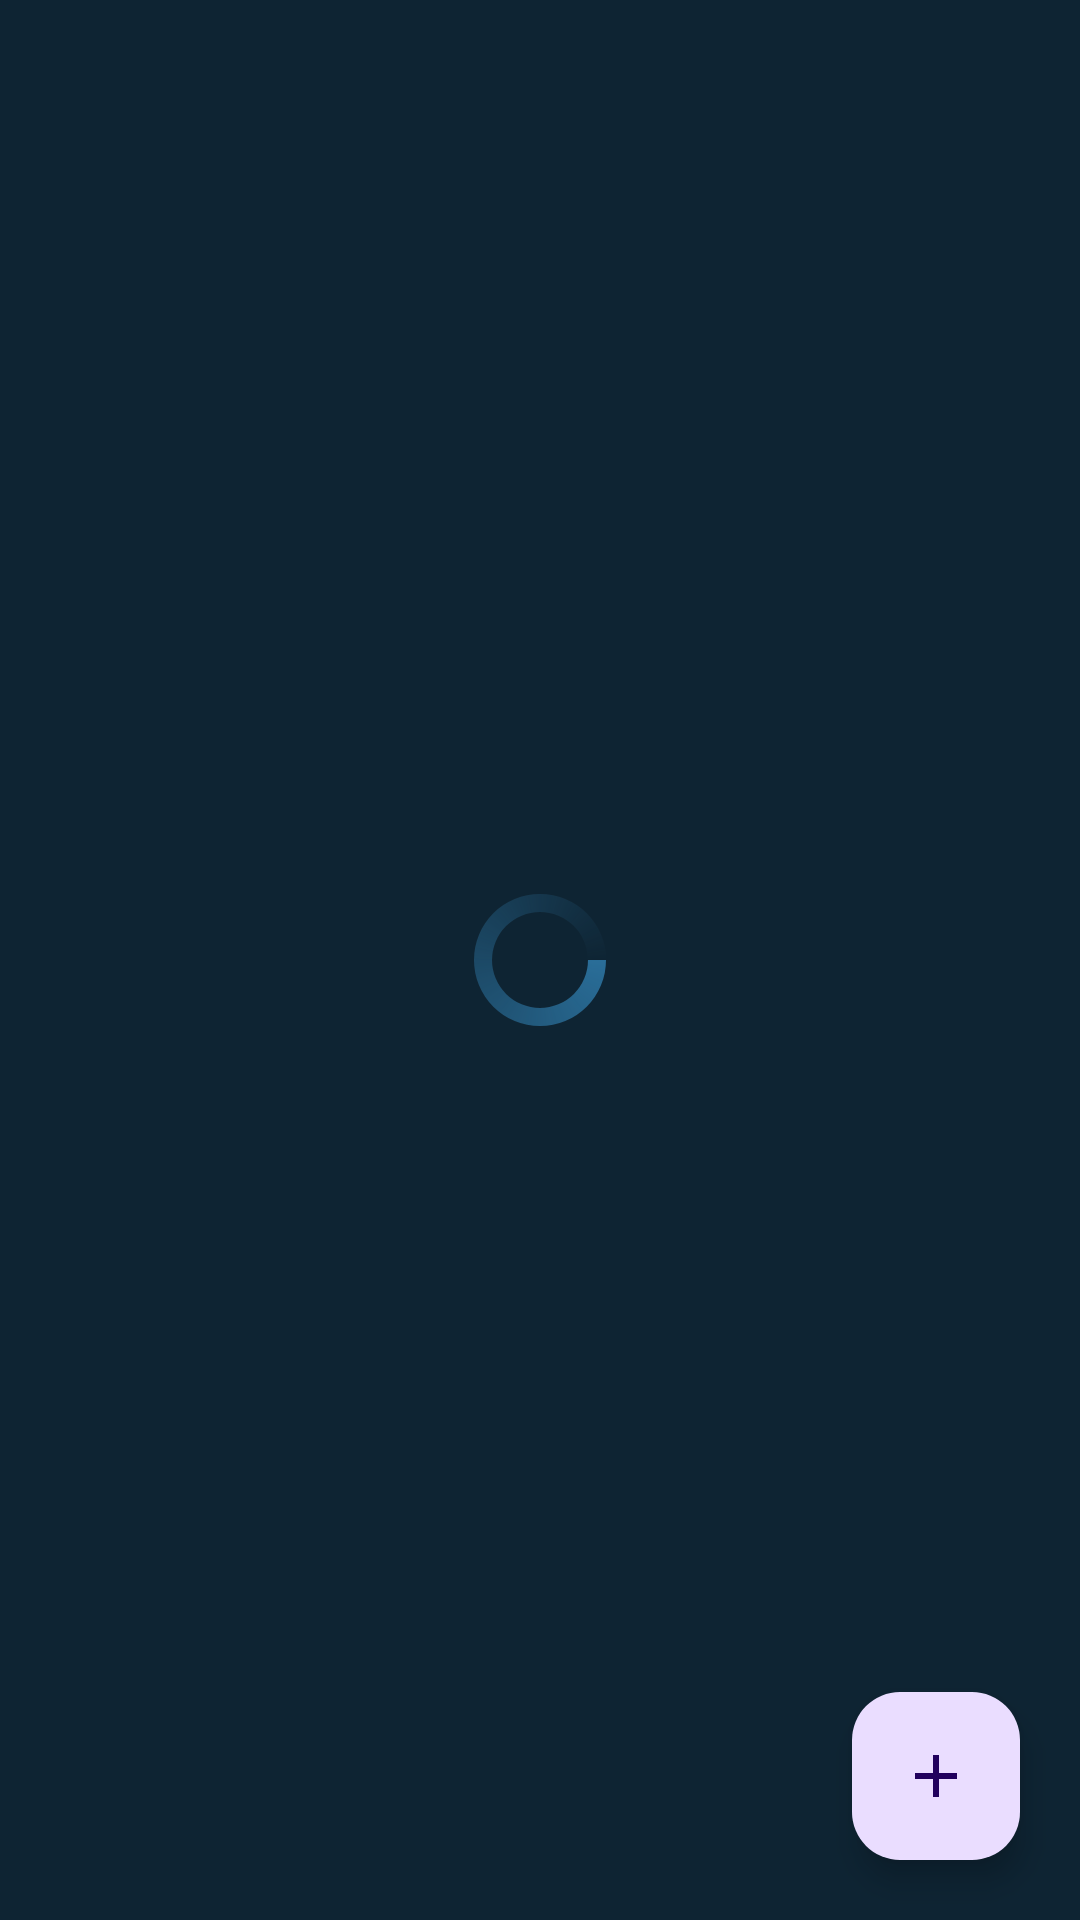

Layout XML and referenced resources for this Android screen:
<!-- AndroidManifest.xml: application theme Theme.SimpleCRUDApp -->
<!-- res/layout/activity_main.xml -->
<?xml version="1.0" encoding="utf-8"?>
<RelativeLayout xmlns:android="http://schemas.android.com/apk/res/android"
        xmlns:tools="http://schemas.android.com/tools"
        xmlns:app="http://schemas.android.com/apk/res-auto"
        android:id="@+id/RLHome"
        android:layout_width="match_parent"
        android:layout_height="match_parent"
        tools:context=".MainActivity"
        android:background="@color/black_shade_1">


    <androidx.recyclerview.widget.RecyclerView

            android:id="@+id/RVcourses"
            android:layout_width="match_parent"
            android:layout_height="wrap_content"
            tools:listitem="@layout/course_rv_item"/>


    <ProgressBar

            android:id="@+id/progressBar"
            android:layout_width="wrap_content"
            android:layout_height="wrap_content"
            android:layout_centerInParent="true"
            android:indeterminate="true"
            android:indeterminateDrawable="@drawable/progress_back"/>


    <com.google.android.material.floatingactionbutton.FloatingActionButton

            android:id="@+id/FABAdd"
            android:layout_width="wrap_content"
            android:layout_height="wrap_content"
            android:layout_alignParentEnd="true"
            android:layout_alignParentRight="true"
            android:layout_alignParentBottom="true"
            android:layout_margin="20dp"
            android:src="@drawable/ic_add"
            android:onClick="onFABClick"/>

</RelativeLayout>
<!-- res/layout/course_rv_item.xml (included above) -->
<?xml version="1.0" encoding="utf-8"?>
<androidx.cardview.widget.CardView xmlns:android="http://schemas.android.com/apk/res/android"
        android:layout_width="match_parent"
        android:layout_height="match_parent"
        xmlns:app="http://schemas.android.com/apk/res-auto"
        android:layout_gravity="center"
        android:layout_margin="5dp"
        app:cardCornerRadius="4dp"
        app:cardElevation="3dp">

    <RelativeLayout

            android:layout_width="match_parent"
            android:layout_height="wrap_content"
            android:background="@color/black_shade_1">


        <ImageView

                android:id="@+id/viewImage"
                android:layout_width="match_parent"
                android:layout_height="200dp"/>


        <TextView
                android:id="@+id/courseName"
                android:layout_width="match_parent"
                android:layout_height="wrap_content"
                android:layout_below="@id/viewImage"
                android:layout_margin="3dp"
                android:layout_toStartOf="@+id/coursePrice"
                android:layout_toLeftOf="@+id/coursePrice"
                android:padding="4dp"
                android:text="Course Name"
                android:textColor="@color/white"
                android:textSize="15sp"
                android:textStyle="bold"/>


        <TextView

                android:id="@+id/coursePrice"
                android:layout_width="wrap_content"
                android:layout_height="wrap_content"
                android:layout_below="@+id/viewImage"
                android:layout_alignParentEnd="true"
                android:layout_alignParentRight="true"
                android:layout_margin="3dp"
                android:gravity="center"
                android:padding="4dp"
                android:text="Price"
                android:textColor="@color/white"
                android:textSize="15sp"
                android:textStyle="bold"/>


    </RelativeLayout>


</androidx.cardview.widget.CardView>
<!-- resources referenced by this layout -->
<resources>
  <color name="black_shade_1">#0e2433</color>
  <color name="white">#FFFFFFFF</color>
  <!-- drawable ic_add (drawable) -->
  <?xml version="1.0" encoding="utf-8"?>
  <vector xmlns:android="http://schemas.android.com/apk/res/android"
          android:width="24dp"
          android:height="24dp"
          android:viewportWidth="24"
          android:viewportHeight="24"
          android:tint="?attr/colorControlNormal">
  
      <path
          android:fillColor="@android:color/white"
          android:pathData="M19,13h-6v6h-2v-6H5v-2h6V5h2v6h6V13z"/>
  
  </vector>
  <!-- drawable progress_back (drawable) -->
  <?xml version="1.0" encoding="utf-8"?>
  <rotate xmlns:android="http://schemas.android.com/apk/res/android"
  
          android:fromDegrees="0"
          android:pivotX="50%"
          android:pivotY="50%"
          android:toDegrees="360">
  
  
      <shape android:innerRadiusRatio="3"
          android:shape="ring"
          android:thicknessRatio="8"
          android:useLevel="false">
  
  
          <size android:width="76dip"
              android:height="76dip"/>
  
  
          <gradient
              android:angle="0"
              android:endColor="#00ffffff"
              android:startColor="@color/purple_200"
              android:type="sweep"
              android:useLevel="false"/>
  
      </shape>
  
  </rotate>
  <style name="Theme.SimpleCRUDApp" parent="Base.Theme.SimpleCRUDApp" />
  <color name="purple_200">#296D98</color>
  <style name="Base.Theme.SimpleCRUDApp" parent="Theme.Material3.DayNight.NoActionBar">
  
          
          
          
          <item name="colorPrimary">@color/purple_500</item>
          <item name="colorPrimaryVariant">@color/purple_700</item>
          <item name="colorOnPrimary">@color/white</item>
          
          <item name="colorSecondary">@color/teal_200</item>
          <item name="colorSecondaryVariant">@color/teal_700</item>
          <item name="colorOnSecondary">@color/black</item>
          
          <item name="android:statusBarColor" tools:targetApi="l">?attr/colorPrimaryVariant</item>
  
      </style>
  <color name="purple_500">#296D98</color>
  <color name="purple_700">#296D98</color>
  <color name="teal_200">#FF03DAC5</color>
  <color name="teal_700">#FF018786</color>
  <color name="black">#FF000000</color>
</resources>
